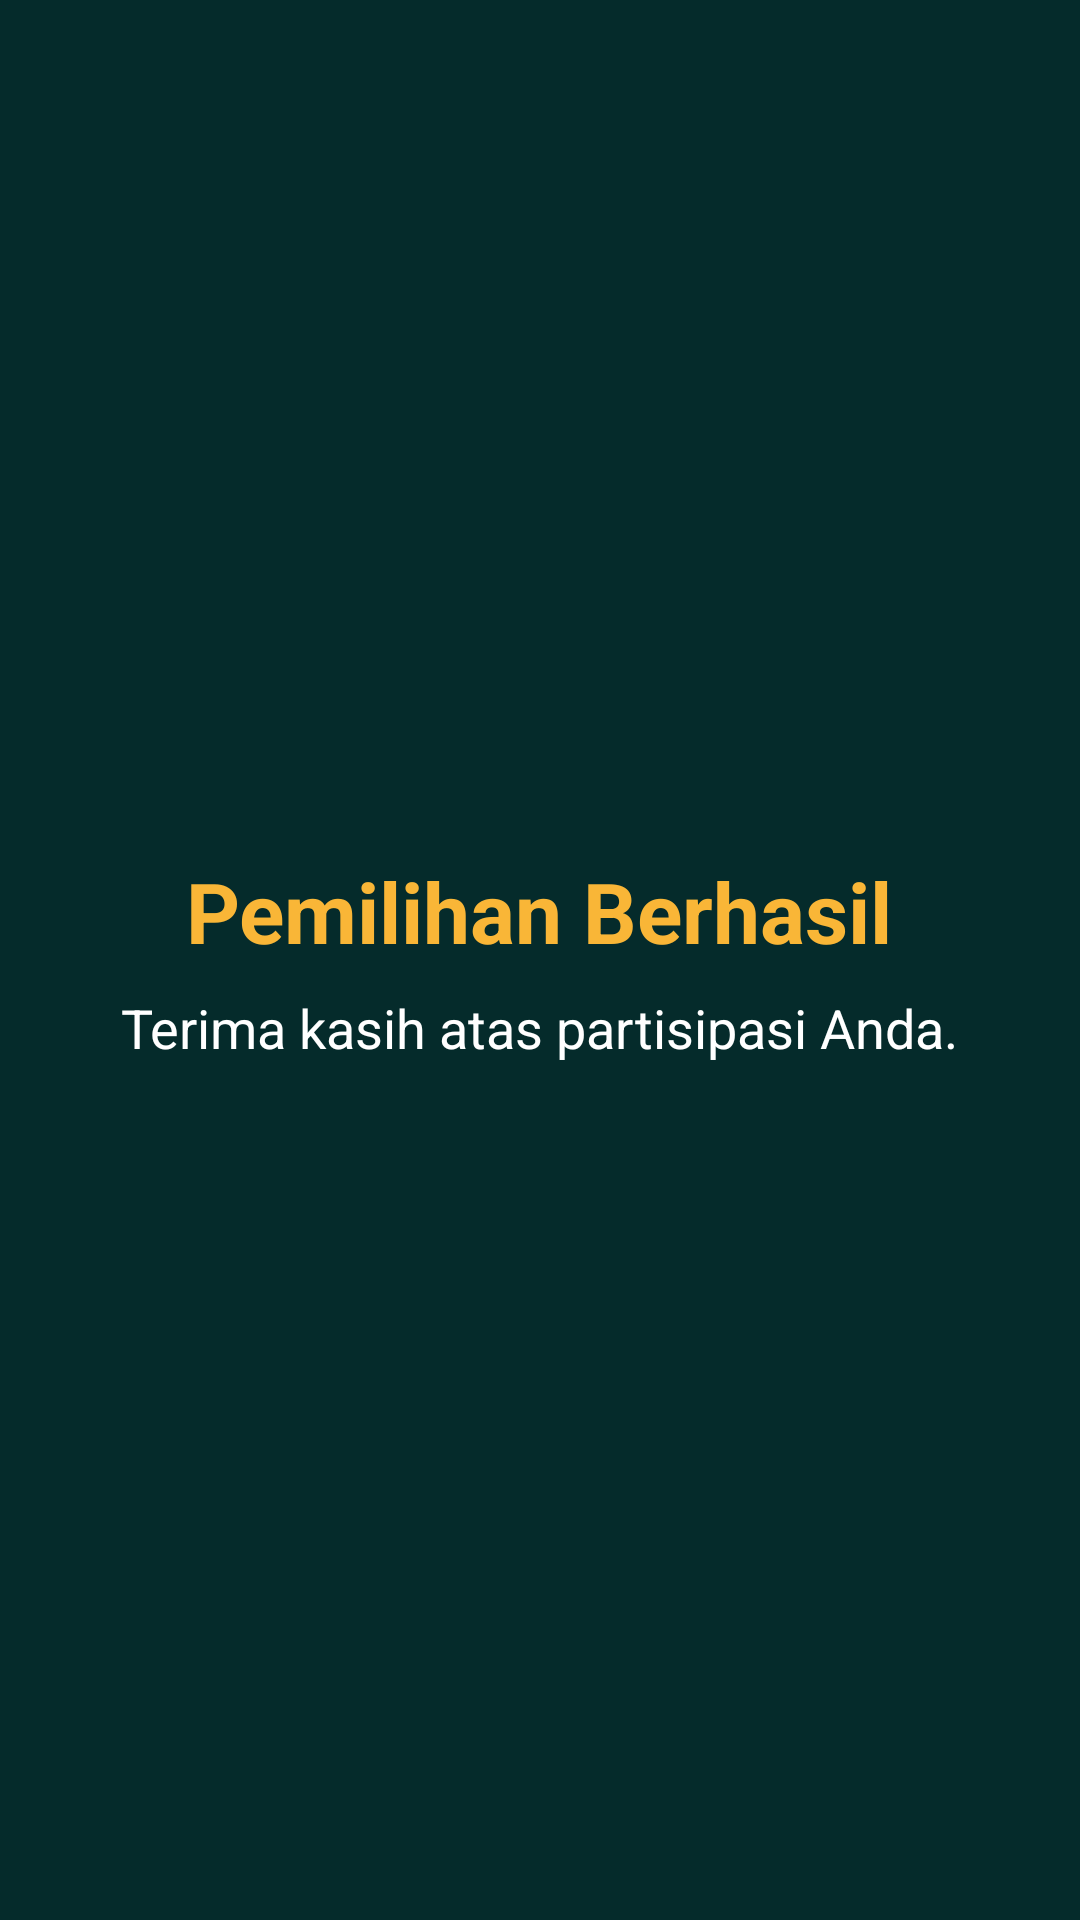

Write the Android layout XML for this screen, with the resource values it uses.
<!-- AndroidManifest.xml: application theme Theme.EPEMILOS -->
<!-- res/layout/activity_success.xml -->
<?xml version="1.0" encoding="utf-8"?>

<LinearLayout xmlns:android="http://schemas.android.com/apk/res/android"
    android:layout_width="match_parent"
    android:layout_height="match_parent"
    android:orientation="vertical"
    android:gravity="center"
    android:padding="20dp"
    android:background="#052B2B">


    <TextView
        android:layout_width="wrap_content"
        android:layout_height="wrap_content"
        android:text="Pemilihan Berhasil"
        android:textSize="28sp"
        android:textStyle="bold"
        android:textColor="#F9B637"
        android:layout_marginBottom="8dp"/>

    <TextView
        android:layout_width="wrap_content"
        android:layout_height="wrap_content"
        android:text="Terima kasih atas partisipasi Anda."
        android:textSize="18sp"
        android:textColor="#FFFFFF"
        android:gravity="center"/>


</LinearLayout>
<!-- resources referenced by this layout -->
<resources>
  <style name="Theme.EPEMILOS" parent="Base.Theme.EPEMILOS" />
  <style name="Base.Theme.EPEMILOS" parent="Theme.Material3.DayNight.NoActionBar">
          
          
      </style>
</resources>
